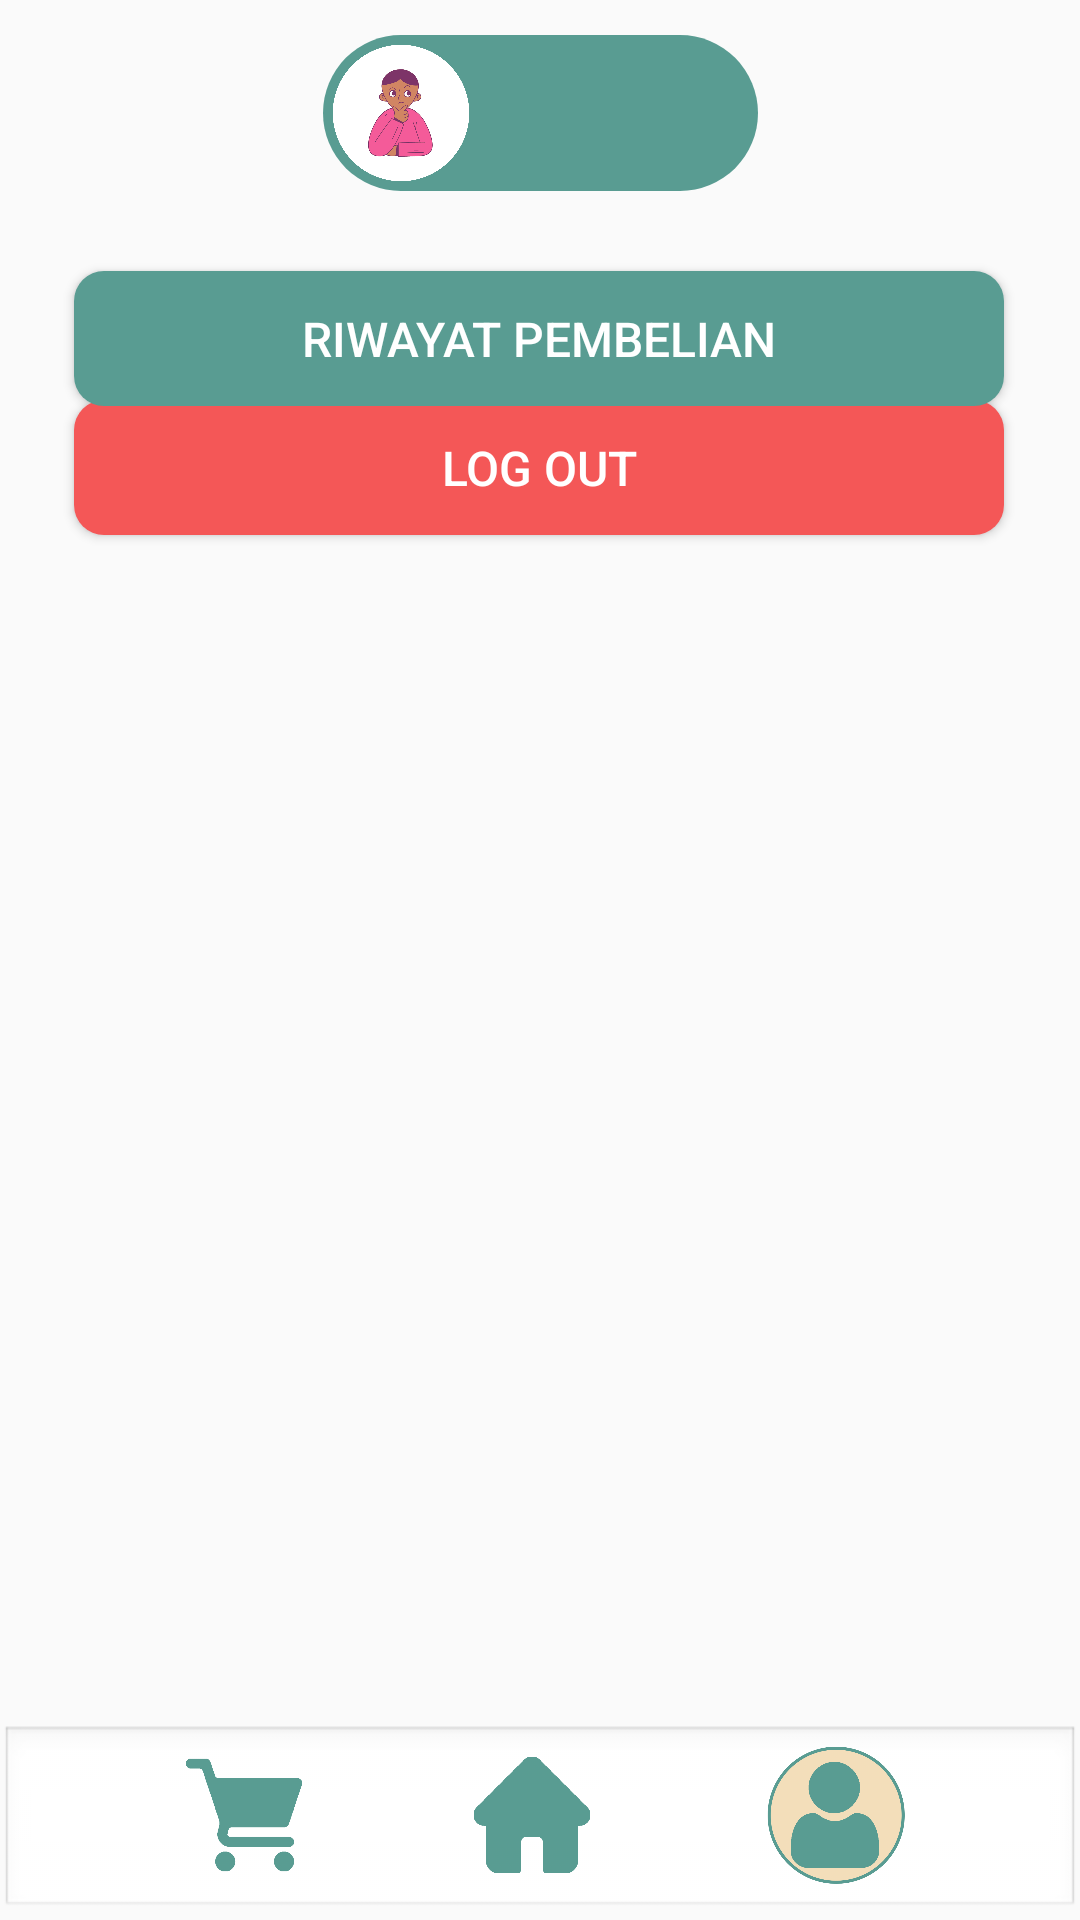

Here is an Android app screen rendered from its layout file. Give the layout XML and the strings, colors and styles it references.
<!-- AndroidManifest.xml: application theme Theme.GrowthShop -->
<!-- res/layout/halaman_acc.xml -->
<?xml version="1.0" encoding="utf-8"?>
<androidx.constraintlayout.widget.ConstraintLayout xmlns:android="http://schemas.android.com/apk/res/android"
    xmlns:app="http://schemas.android.com/apk/res-auto"
    xmlns:tools="http://schemas.android.com/tools"
    android:layout_width="match_parent"
    android:layout_height="match_parent"
    tools:context=".GTS_Halaman_ACC">

    <LinearLayout
        android:layout_width="match_parent"
        android:layout_height="65dp"
        android:background="@android:drawable/edit_text"
        android:gravity="center"
        android:orientation="horizontal"
        app:layout_constraintBottom_toBottomOf="parent"
        app:layout_constraintEnd_toEndOf="parent"
        app:layout_constraintHorizontal_bias="0.0"
        app:layout_constraintStart_toStartOf="parent"
        app:layout_constraintTop_toTopOf="parent"
        app:layout_constraintVertical_bias="1.0">

        <TextView
            android:id="@+id/textView8"
            android:layout_width="wrap_content"
            android:layout_height="wrap_content"
            android:layout_weight="1" />

        <ImageView
            android:id="@+id/cart"
            android:layout_width="50dp"
            android:layout_height="40dp"
            app:srcCompat="@drawable/cart" />

        <TextView
            android:id="@+id/textView6"
            android:layout_width="wrap_content"
            android:layout_height="wrap_content"
            android:layout_weight="1" />

        <ImageView
            android:id="@+id/home"
            android:layout_width="50dp"
            android:layout_height="40dp"
            app:srcCompat="@drawable/home" />

        <TextView
            android:id="@+id/textView7"
            android:layout_width="5dp"
            android:layout_height="wrap_content"
            android:layout_weight="1" />

        <ImageView
            android:id="@+id/acc"
            android:layout_width="50dp"
            android:layout_height="50dp"
            app:srcCompat="@drawable/acc_chs" />

        <TextView
            android:id="@+id/textView9"
            android:layout_width="wrap_content"
            android:layout_height="wrap_content"
            android:layout_weight="1" />

    </LinearLayout>

    <Button
        android:id="@+id/logoutku"
        android:layout_width="310dp"
        android:layout_height="45dp"
        android:background="@drawable/gts_btnhapus"
        android:text="log out"
        android:textColor="@color/white"
        android:textSize="16sp"
        app:layout_constraintBottom_toBottomOf="parent"
        app:layout_constraintEnd_toEndOf="parent"
        app:layout_constraintHorizontal_bias="0.495"
        app:layout_constraintStart_toStartOf="parent"
        app:layout_constraintTop_toTopOf="parent"
        app:layout_constraintVertical_bias="0.224" />

    <Button
        android:id="@+id/btnriwayat"
        android:layout_width="310dp"
        android:layout_height="45dp"
        android:background="@drawable/gts_btnprimary"
        android:text="riwayat pembelian"
        android:textColor="@color/white"
        android:textSize="16sp"
        app:layout_constraintBottom_toBottomOf="parent"
        app:layout_constraintEnd_toEndOf="parent"
        app:layout_constraintHorizontal_bias="0.495"
        app:layout_constraintStart_toStartOf="parent"
        app:layout_constraintTop_toTopOf="parent"
        app:layout_constraintVertical_bias="0.152" />

    <RelativeLayout
        android:layout_width="145dp"
        android:layout_height="52dp"
        android:background="@drawable/gts_bguser"
        app:layout_constraintBottom_toBottomOf="parent"
        app:layout_constraintEnd_toEndOf="parent"
        app:layout_constraintStart_toStartOf="parent"
        app:layout_constraintTop_toTopOf="parent"
        app:layout_constraintVertical_bias="0.02">

        <TextView
            android:id="@+id/NamaUser"
            android:layout_width="wrap_content"
            android:layout_height="wrap_content"
            android:layout_alignParentStart="true"
            android:layout_alignParentTop="true"
            android:layout_alignParentEnd="true"
            android:layout_alignParentBottom="true"
            android:layout_marginStart="65dp"
            android:layout_marginTop="13dp"
            android:layout_marginEnd="15dp"
            android:layout_marginBottom="5dp"
            android:textColor="@color/white"
            android:textSize="20sp"
            android:textStyle="normal|bold" />

        <ImageView
            android:id="@+id/imageView7"
            android:layout_width="41dp"
            android:layout_height="51dp"
            android:layout_alignParentStart="true"
            android:layout_alignParentTop="true"
            android:layout_alignParentEnd="true"
            android:layout_alignParentBottom="true"
            android:layout_marginStart="1dp"
            android:layout_marginTop="3dp"
            android:layout_marginEnd="94dp"
            android:layout_marginBottom="3dp"
            app:srcCompat="@drawable/avatar" />
    </RelativeLayout>

</androidx.constraintlayout.widget.ConstraintLayout>
<!-- resources referenced by this layout -->
<resources>
  <color name="white">#FFFFFFFF</color>
  <!-- drawable acc_chs: png bitmap (drawable, 32979 bytes) -->
  <!-- drawable avatar: png bitmap (drawable, 133306 bytes) -->
  <!-- drawable cart: png bitmap (drawable, 9267 bytes) -->
  <!-- drawable gts_bguser (drawable) -->
  <?xml version="1.0" encoding="utf-8"?>
  <shape android:shape="rectangle" xmlns:android="http://schemas.android.com/apk/res/android">
      <solid android:color="@color/primary"/>
      <corners android:radius="30dp"/>
  </shape>
  <!-- drawable gts_btnhapus (drawable) -->
  <?xml version="1.0" encoding="utf-8"?>
  <shape android:shape="rectangle" xmlns:android="http://schemas.android.com/apk/res/android">
      <solid android:color="#F45757"/>
      <corners android:radius="10dp"/>
  </shape>
  <!-- drawable gts_btnprimary (drawable) -->
  <?xml version="1.0" encoding="utf-8"?>
  <shape android:shape="rectangle" xmlns:android="http://schemas.android.com/apk/res/android">
      <solid android:color="@color/primary"/>
      <corners android:radius="10dp"/>
  </shape>
  <!-- drawable home: png bitmap (drawable, 7977 bytes) -->
  <style name="Theme.GrowthShop" parent="Base.Theme.GrowthShop" />
  <color name="primary">#599C92</color>
  <style name="Base.Theme.GrowthShop" parent="Theme.AppCompat.Light.NoActionBar">
          
          
      </style>
</resources>
